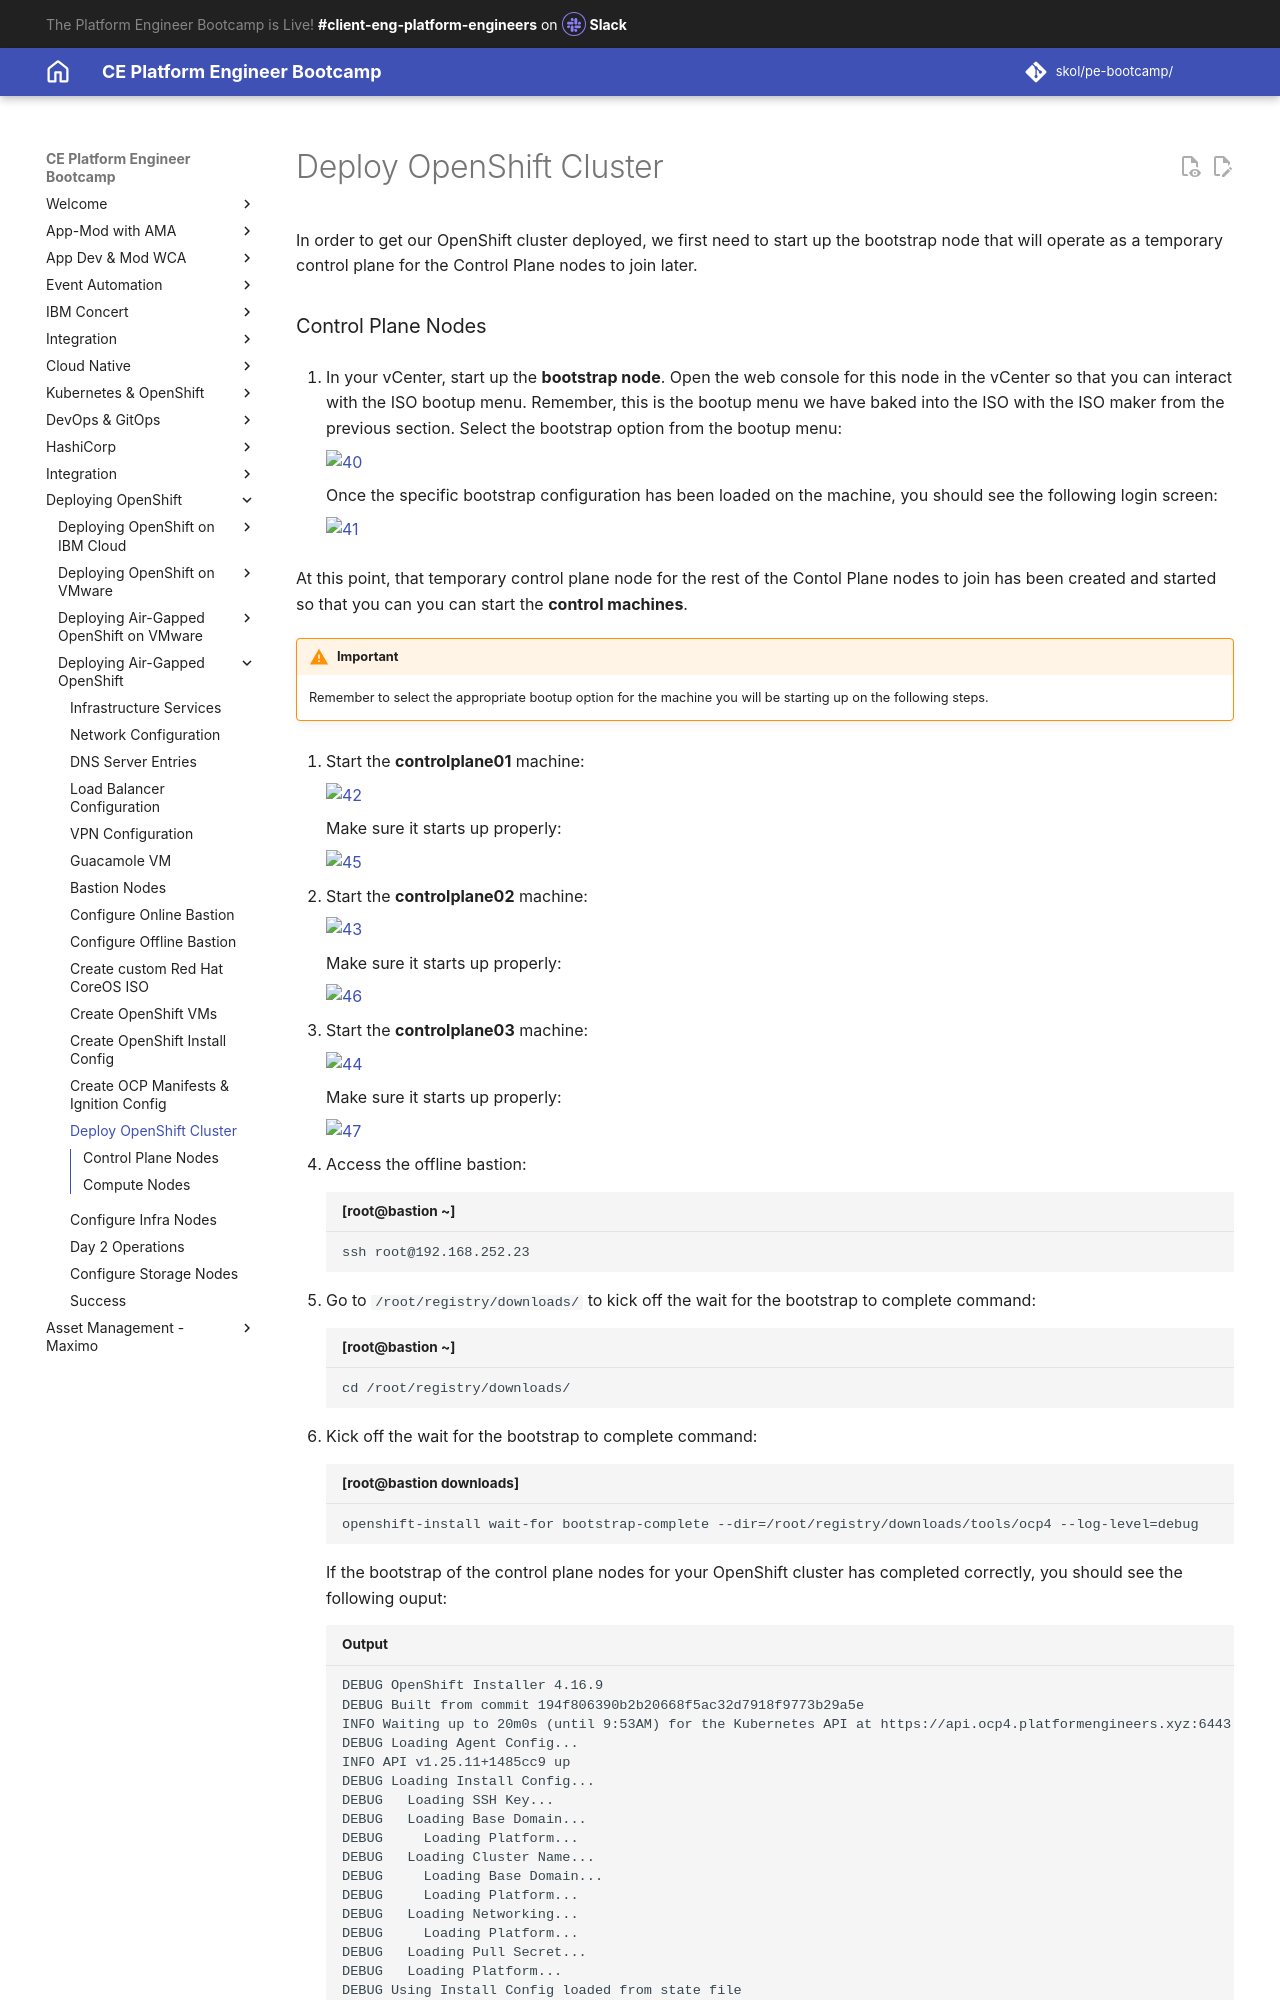

repository: jabbott7335/ce-pe-bootcamp · page: airgapped/15-deployocpcluster/index.html · generator: mkdocs

---
title: Deploy OpenShift Cluster
hide:
    - toc
---

In order to get our OpenShift cluster deployed, we first need to start up the bootstrap node that will operate as a temporary control plane for the Control Plane nodes to join later.
